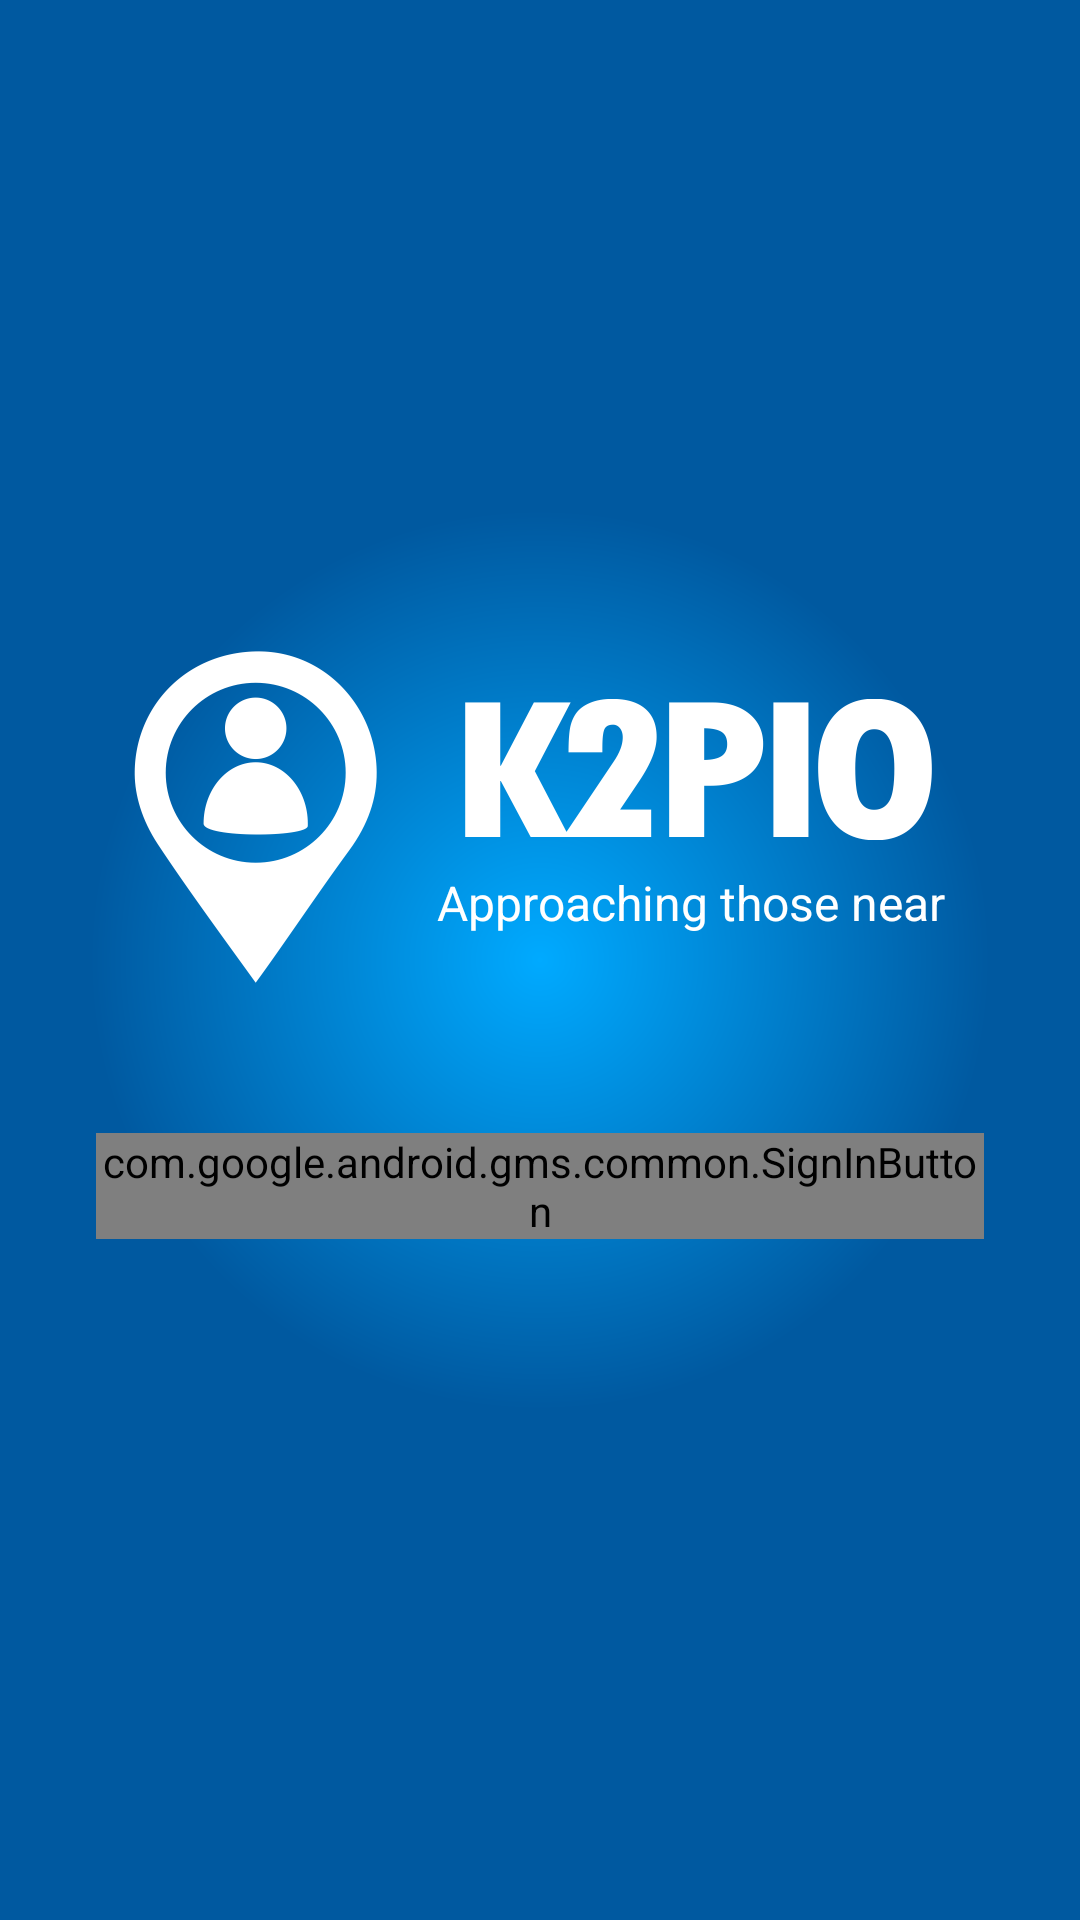

Reconstruct the res/layout file that produces this screen, plus the resources it refers to.
<!-- AndroidManifest.xml: application theme AppTheme -->
<!-- res/layout/activity_login.xml -->
<?xml version="1.0" encoding="utf-8"?>
<ScrollView xmlns:android="http://schemas.android.com/apk/res/android"
    android:layout_width="match_parent"
    android:layout_height="match_parent"
    android:background="@drawable/shape_wallpaper_radial"
    android:paddingBottom="@dimen/activity_vertical_margin"
    android:paddingLeft="@dimen/activity_horizontal_margin"
    android:paddingRight="@dimen/activity_horizontal_margin"
    android:paddingTop="@dimen/activity_vertical_margin">

    <RelativeLayout
        android:layout_width="match_parent"
        android:layout_height="match_parent"
        android:gravity="center"
        android:layout_gravity="center">

    <LinearLayout
        android:layout_width="wrap_content"
        android:layout_height="wrap_content"
        android:orientation="vertical"
        android:paddingBottom="@dimen/activity_vertical_margin"
        android:paddingLeft="@dimen/activity_horizontal_margin"
        android:paddingRight="@dimen/activity_horizontal_margin"
        android:paddingTop="@dimen/activity_vertical_margin">

        
        <LinearLayout
            android:layout_width="match_parent"
            android:layout_height="wrap_content"
            android:orientation="horizontal"
            android:gravity="center">
            <ImageView
                android:id="@+id/ivK2pioSimbol"
                android:layout_width="wrap_content"
                android:layout_height="wrap_content"
                android:src="@drawable/ic_telalogin_logo" />

            <LinearLayout
                android:layout_width="wrap_content"
                android:layout_height="wrap_content"
                android:orientation="vertical"
                android:layout_marginLeft="20dp"
                android:gravity="center">
                <ImageView
                    android:id="@+id/ivK2pioLogo"
                    android:layout_width="wrap_content"
                    android:layout_height="wrap_content"
                    android:src="@drawable/ic_telalogin_k2pio"/>

                <TextView
                    android:id="@+id/tvSlogan"
                    android:layout_width="wrap_content"
                    android:layout_height="wrap_content"
                    android:text="@string/slogan"
                    android:textColor="@color/cl_white"
                    android:layout_marginTop="10dp"
                    android:textSize="16sp" />
            </LinearLayout>
        </LinearLayout>

        
        <com.google.android.gms.common.SignInButton
            android:id="@+id/btn_google_sign_in"
            android:layout_width="fill_parent"
            android:layout_height="wrap_content"
            android:layout_marginBottom="10dp"
            android:layout_marginTop="50dp" />

    </LinearLayout>
    </RelativeLayout>
</ScrollView>
<!-- resources referenced by this layout -->
<resources>
  <color name="cl_white">#ffffff</color>
  <dimen name="activity_horizontal_margin">16dp</dimen>
  <dimen name="activity_vertical_margin">16dp</dimen>
  <!-- drawable ic_telalogin_k2pio: png bitmap (drawable-hdpi, 6718 bytes) -->
  <!-- drawable ic_telalogin_logo: png bitmap (drawable-hdpi, 8064 bytes) -->
  <!-- drawable shape_wallpaper_radial (drawable-xhdpi) -->
  <?xml version="1.0" encoding="utf-8"?>
  <shape xmlns:android="http://schemas.android.com/apk/res/android"
      android:shape="rectangle">
  
      <gradient
          android:startColor="#ff00aaff"
          android:endColor="#ff0059a0"
          android:gradientRadius="450"
          android:type="radial" >
      </gradient>
  
  </shape>
  <string name="slogan">Approaching those near</string>
  <style name="AppTheme" parent="AppTheme.Base">
          
  
      </style>
  <style name="AppTheme.Base" parent="Theme.AppCompat.Light.NoActionBar">
          <item name="colorPrimary">@color/cl_colorPrimary</item>
          <item name="colorPrimaryDark">@color/cl_colorPrimaryDark</item>
          <item name="colorAccent">@color/cl_colorAccent</item>
          <item name="android:windowBackground">@android:color/white</item>
      </style>
  <color name="cl_colorPrimary">#0078be</color>
  <color name="cl_colorPrimaryDark">#fff7f7f7</color>
  <color name="cl_colorAccent">#0078be</color>
</resources>
